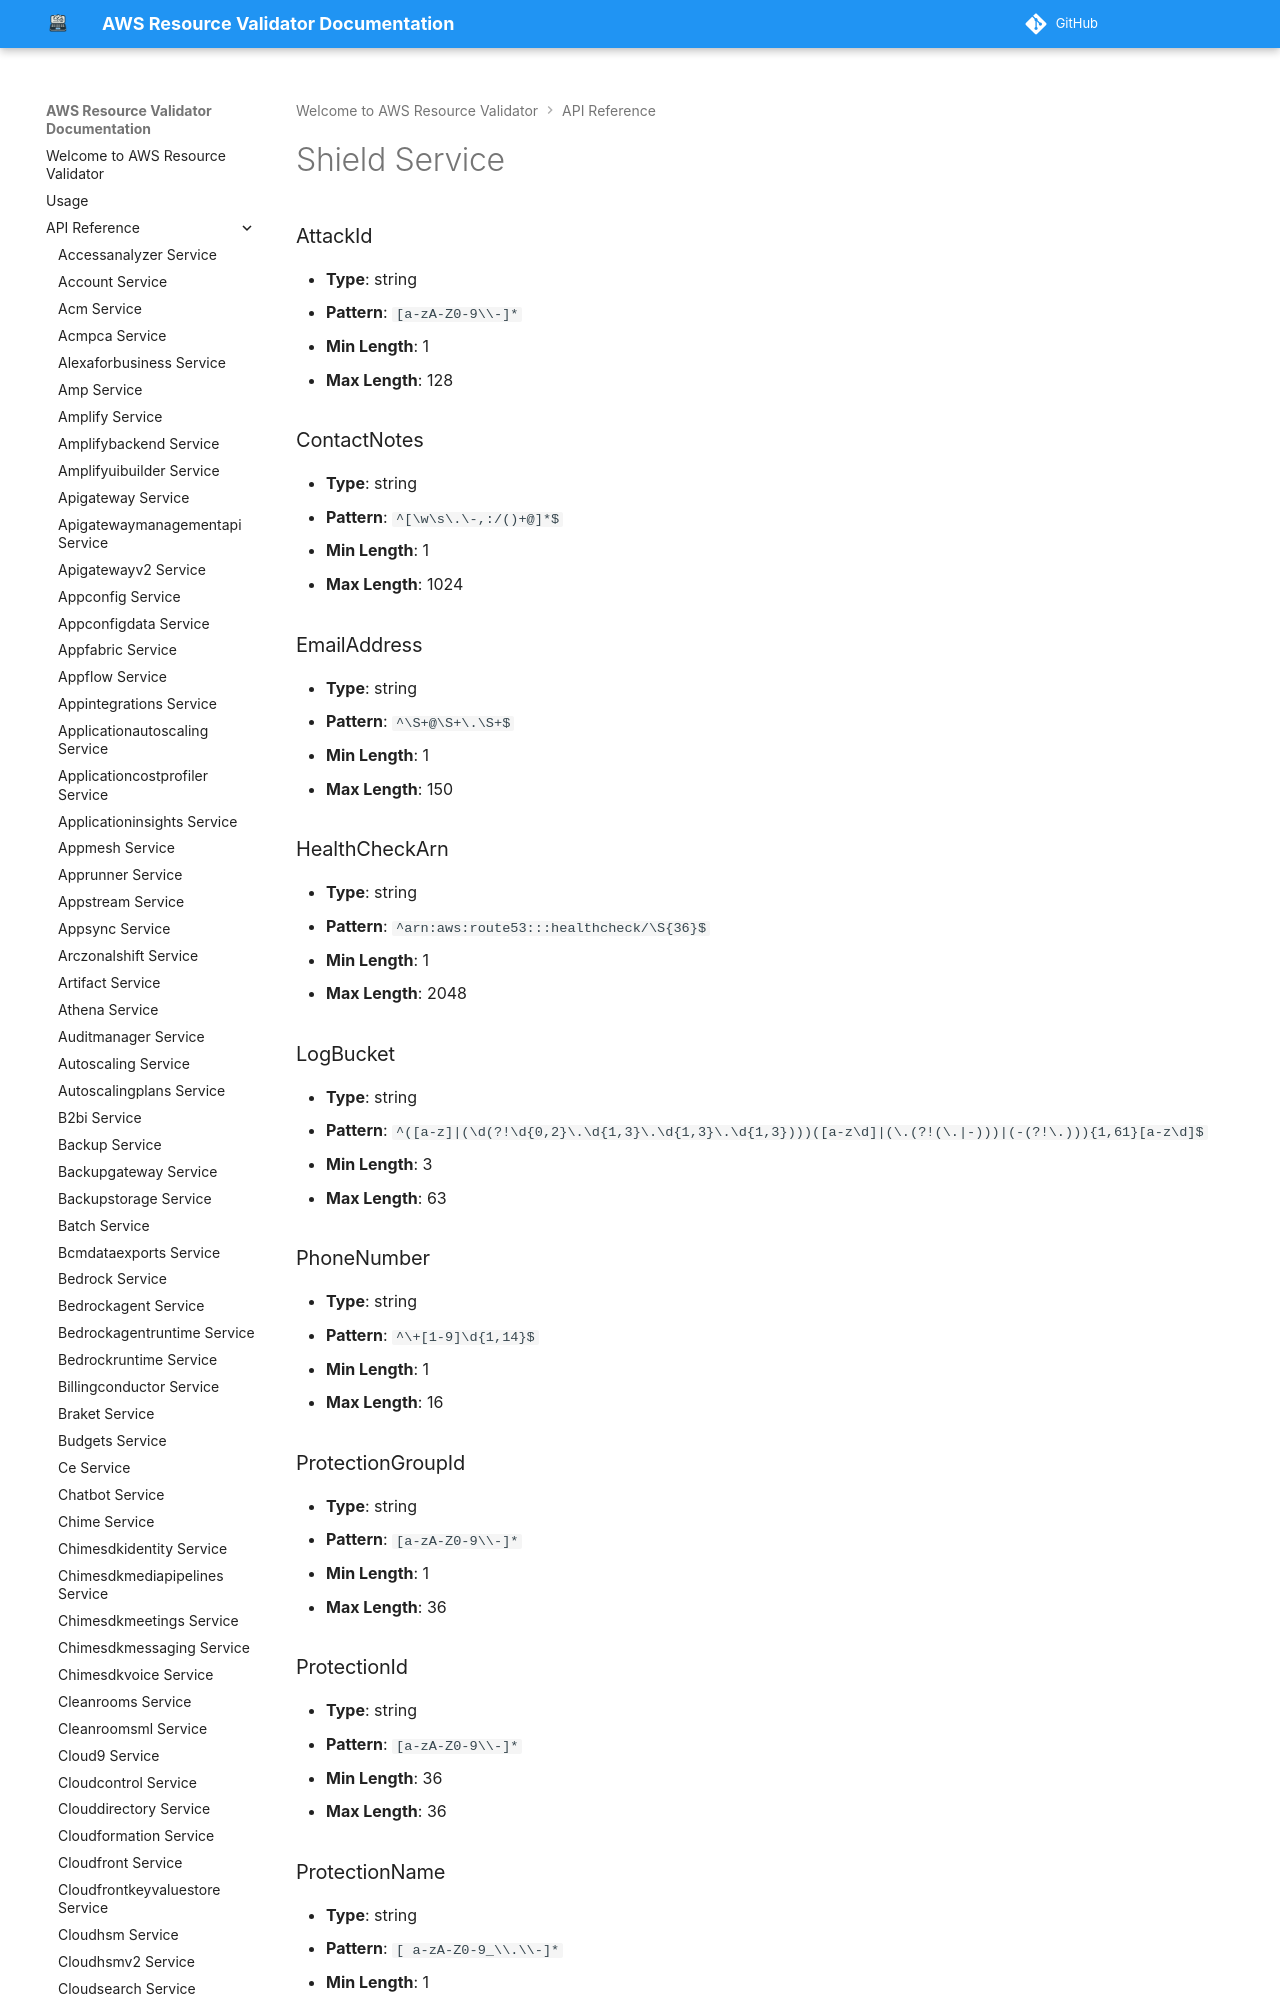

repository: CoreOxide/aws_resource_validator · page: api/shield/index.html · generator: mkdocs

# Shield Service

### AttackId
- **Type**: string
- **Pattern**: `[a-zA-Z0-9\\-]*`
- **Min Length**: 1
- **Max Length**: 128

### ContactNotes
- **Type**: string
- **Pattern**: `^[\w\s\.\-,:/()+@]*$`
- **Min Length**: 1
- **Max Length**: 1024
